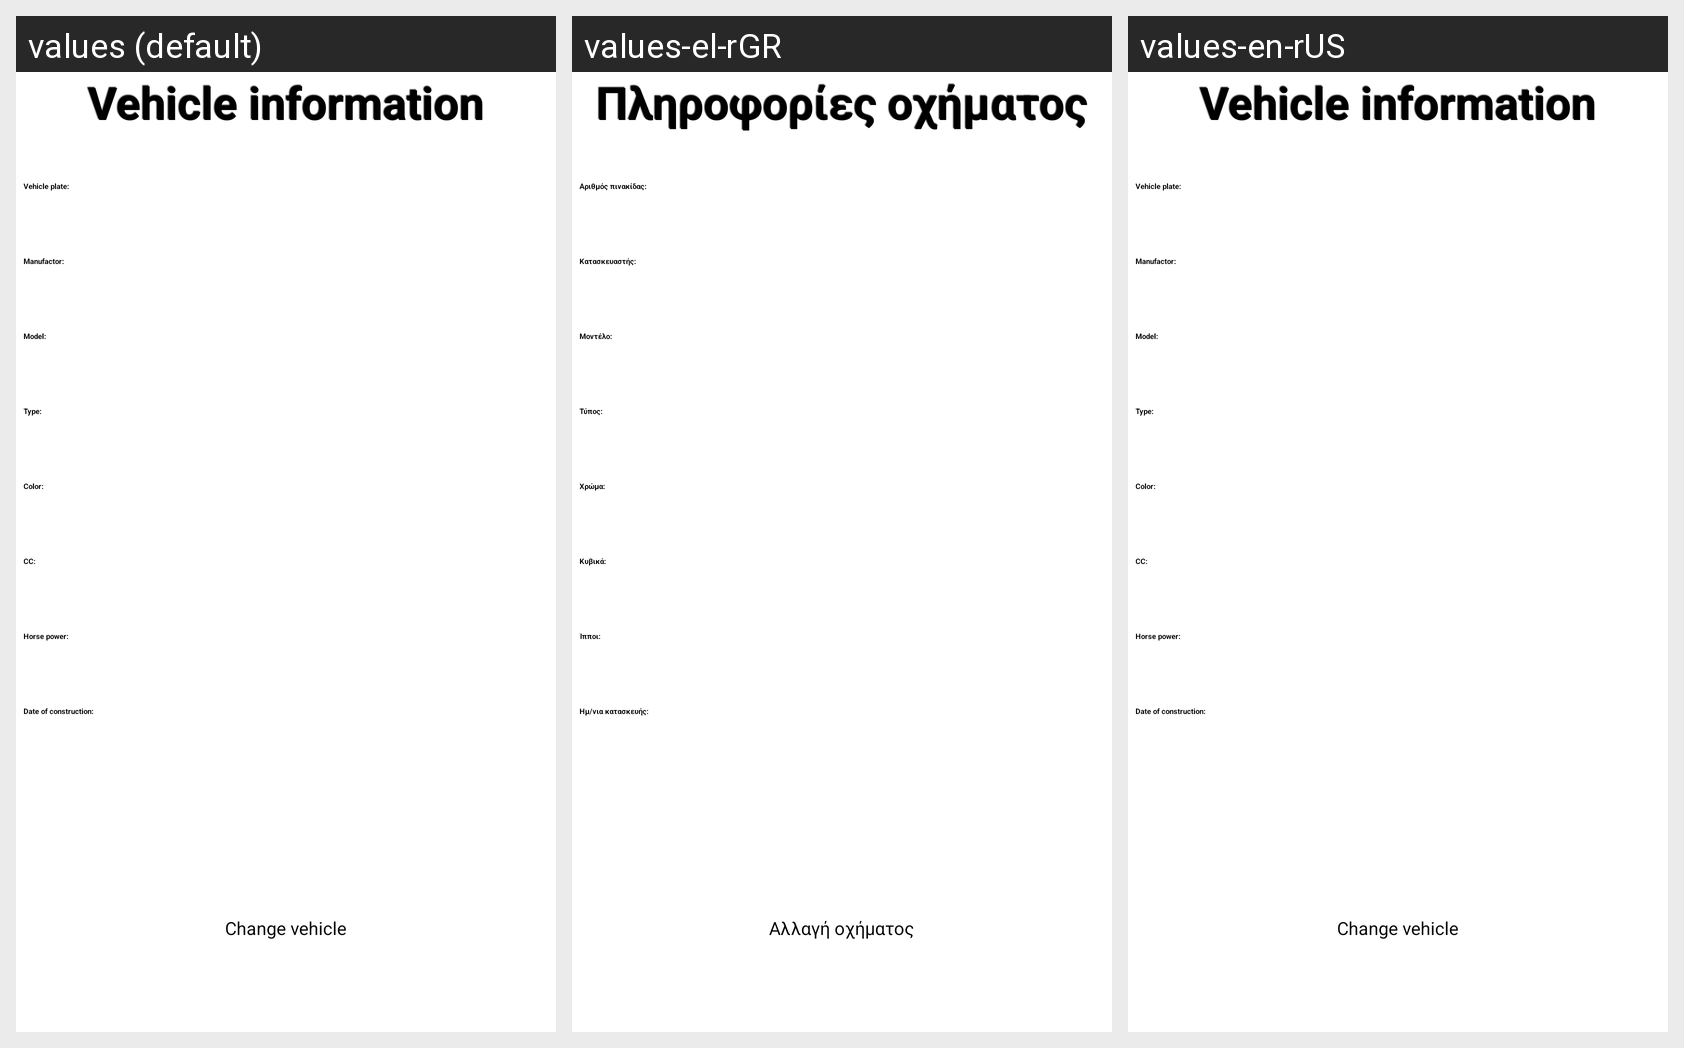

Strings drawn on this Android screen and how each of the app's shown locales translates them:
Android screen res/layout/my_vehicle.xml rendered under 3 locales, left to right: values (default), values-el-rGR, values-en-rUS. Device: Nexus 5 (rendered at 1080×1920; each locale shown at half size, 540×960, under a caption strip naming it); theme Theme.GPSTracker.
Strings drawn on this screen, with the default value and each locale's value (text and hints the layout hard-codes, and strings that could not be matched under every locale, appear in the picture but are not listed):

vhcl_info
  values: Vehicle information
  values-el-rGR: Πληροφορίες οχήματος
  values-en-rUS: Vehicle information

vhcl_plate
  values: Vehicle plate:
  values-el-rGR: Αριθμός πινακίδας:
  values-en-rUS: Vehicle plate:

vhcl_manufactor
  values: Manufactor:
  values-el-rGR: Κατασκευαστής:
  values-en-rUS: Manufactor:

vhcl_model
  values: Model:
  values-el-rGR: Μοντέλο:
  values-en-rUS: Model:

vhcl_type
  values: Type:
  values-el-rGR: Τύπος:
  values-en-rUS: Type:

vhcl_color
  values: Color:
  values-el-rGR: Χρώμα:
  values-en-rUS: Color:

vhcl_cc
  values: CC:
  values-el-rGR: Κυβικά:
  values-en-rUS: CC:

vhcl_hp
  values: Horse power:
  values-el-rGR: Ίπποι:
  values-en-rUS: Horse power:

vhcl_date
  values: Date of construction:
  values-el-rGR: Ημ/νια κατασκευής:
  values-en-rUS: Date of construction:

change_vehicle
  values: Change vehicle
  values-el-rGR: Αλλαγή οχήματος
  values-en-rUS: Change vehicle
